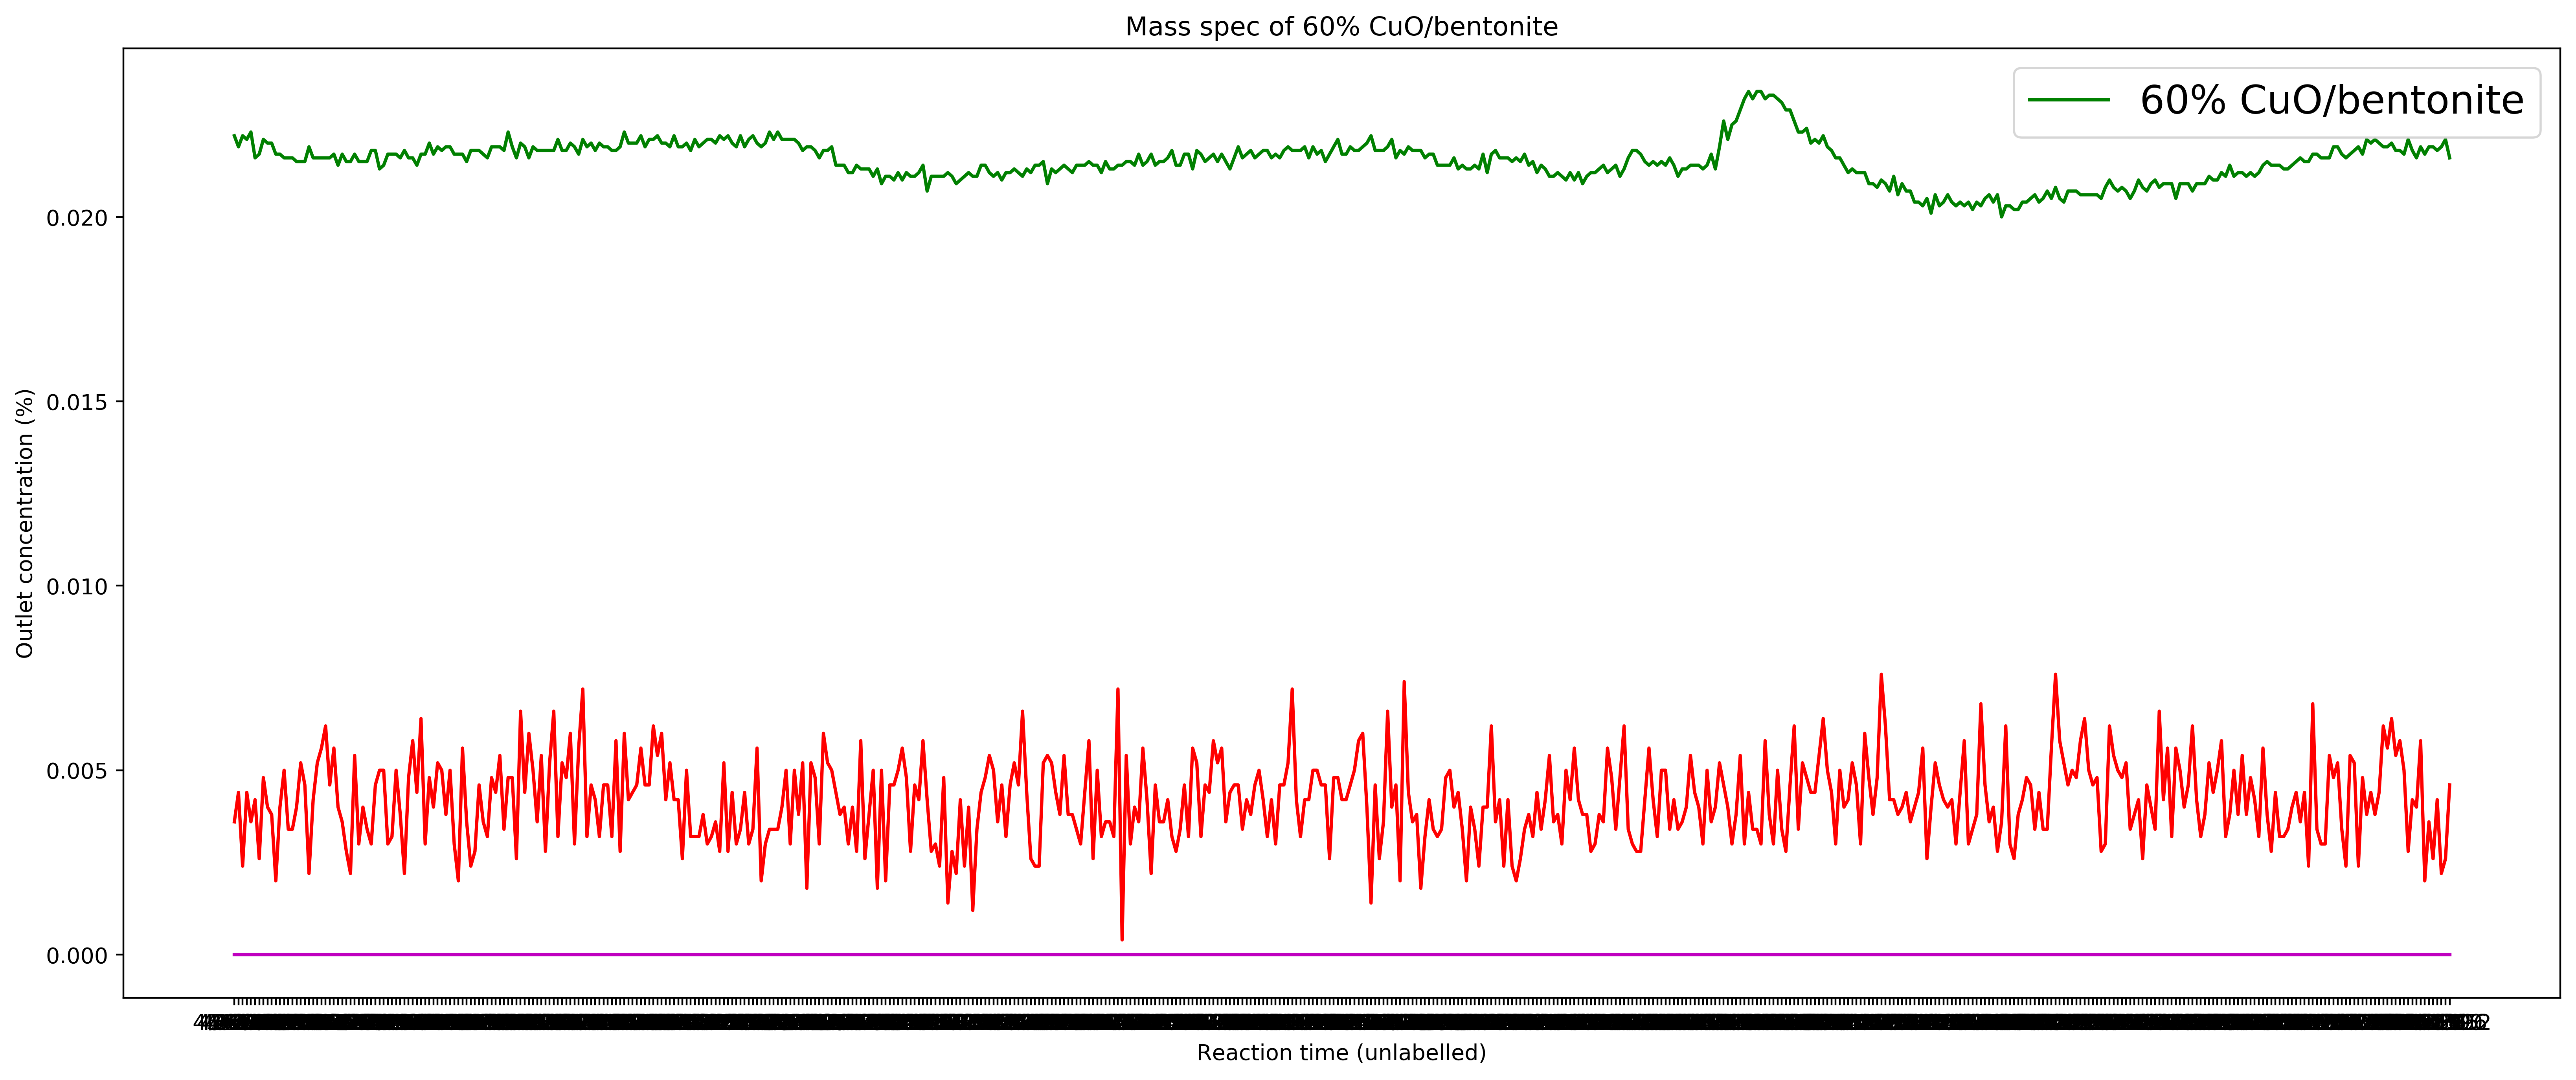

Write the Python code that produced this figure.
import matplotlib.pyplot as plt
import numpy as np
import pandas as pd

##################################
###Import original data
###Basic sample information
csv_file_path = 'C:/Users/htian/Desktop/book in reading/mass spectra of Fe bentonite.csv'

massspec = pd.read_csv(csv_file_path )

# or XPS = pd.read_csv(CSV_FILE_PATH, skiprows=1)
###### to understand the table very carefully and table information
print(massspec.head(10))
print(massspec)
print(massspec.info(),'n')

######## very carefully read full list of first few lines#####
##### to identify the data your collected######
print(massspec.loc[0])
print(massspec.loc[1])
#print(FTIR.loc[0:1])   ## see the unit corresponding relationship


### Identify key parmeters

sample_name = "60% CuO/bentonite"
ramping_rate = "900 C"
#wavenumber_label_unit = "cm-1"
#Absorbance_Unit = " a.u."
#Weigt_uni = 'mg'

# drop the first few lines , which is the 2 line##
#XPS2 = XPS.drop(index = [0,1,2])
#print(XPS2)
# can also write as this before by using skiprows
#df = pd.read_csv(CSV_FILE_PATH, skiprows=1)


### reindix from beginning###

massspec2 = massspec.reset_index(drop = True)

print(massspec2)

### rename the columns###

#XPS3.columns= [  'Binding Energy (ev)','Intensity (a.u.)']

#print(XPS3)

### change from "object" to "float" type, this is critical

#FTIR3[['Wavenumbers','Absorbance']] = FTIR3[['Wavenumbers','Absorbance']].astype(float)

###

###### Plot the Spectra and add all labels###

#x= FTIR3['Wavenumbers']
#y= FTIR3['Absorbance']

#print(y)
####y2 = TGA_CLC3['Temperature']

##ax1.plot(x,y1,'b-')

#FTIR3.plot(x,y, color = 'b')

plt.figure(figsize=(20,8),dpi=400)

x= massspec2['Time&Date']
y1= massspec2['Ar']
y2= massspec2['CO2']
y3= massspec2['CO'] 
y4= massspec2['He']
y5= massspec2['CH4']
y6= massspec2['N2']
y7= massspec2['O2']
y8= massspec2['H2']
y9= massspec2['H2O%']

#plt.plot(x, y1, color='m', label='Ar')
plt.plot(x, y2, color='green', label='CO2')
#plt.plot(x, y3, color='red', label='CO')
plt.plot(x, y5, color='m', label='CH4')
plt.plot(x, y8*2, color='r', label='H2*2')

plt.title("Mass spec of " + sample_name)

plt.legend(labels= [sample_name], loc='best',fontsize=18)

plt.xlabel('Reaction time (unlabelled)', fontsize=10)
plt.ylabel('Outlet concentration (%)',fontsize=10)

plt.show()

#XPS3.plot(x = 'Binding Energy (ev)', y='Intensity (a.u.)', linestyle = "-",
      #         linewidth=1, alpha=0.8,color = 'r')       


#plt.legend(labels= [sample_name], loc='best',fontsize=8)
#plt.xlabel('Binding Energy (ev)', fontsize=10)
#plt.ylabel('Intensity (a.u.)',fontsize=10)


#plt.xlim((-1,2))
#plt.ylim((3,4))

plt.show()
